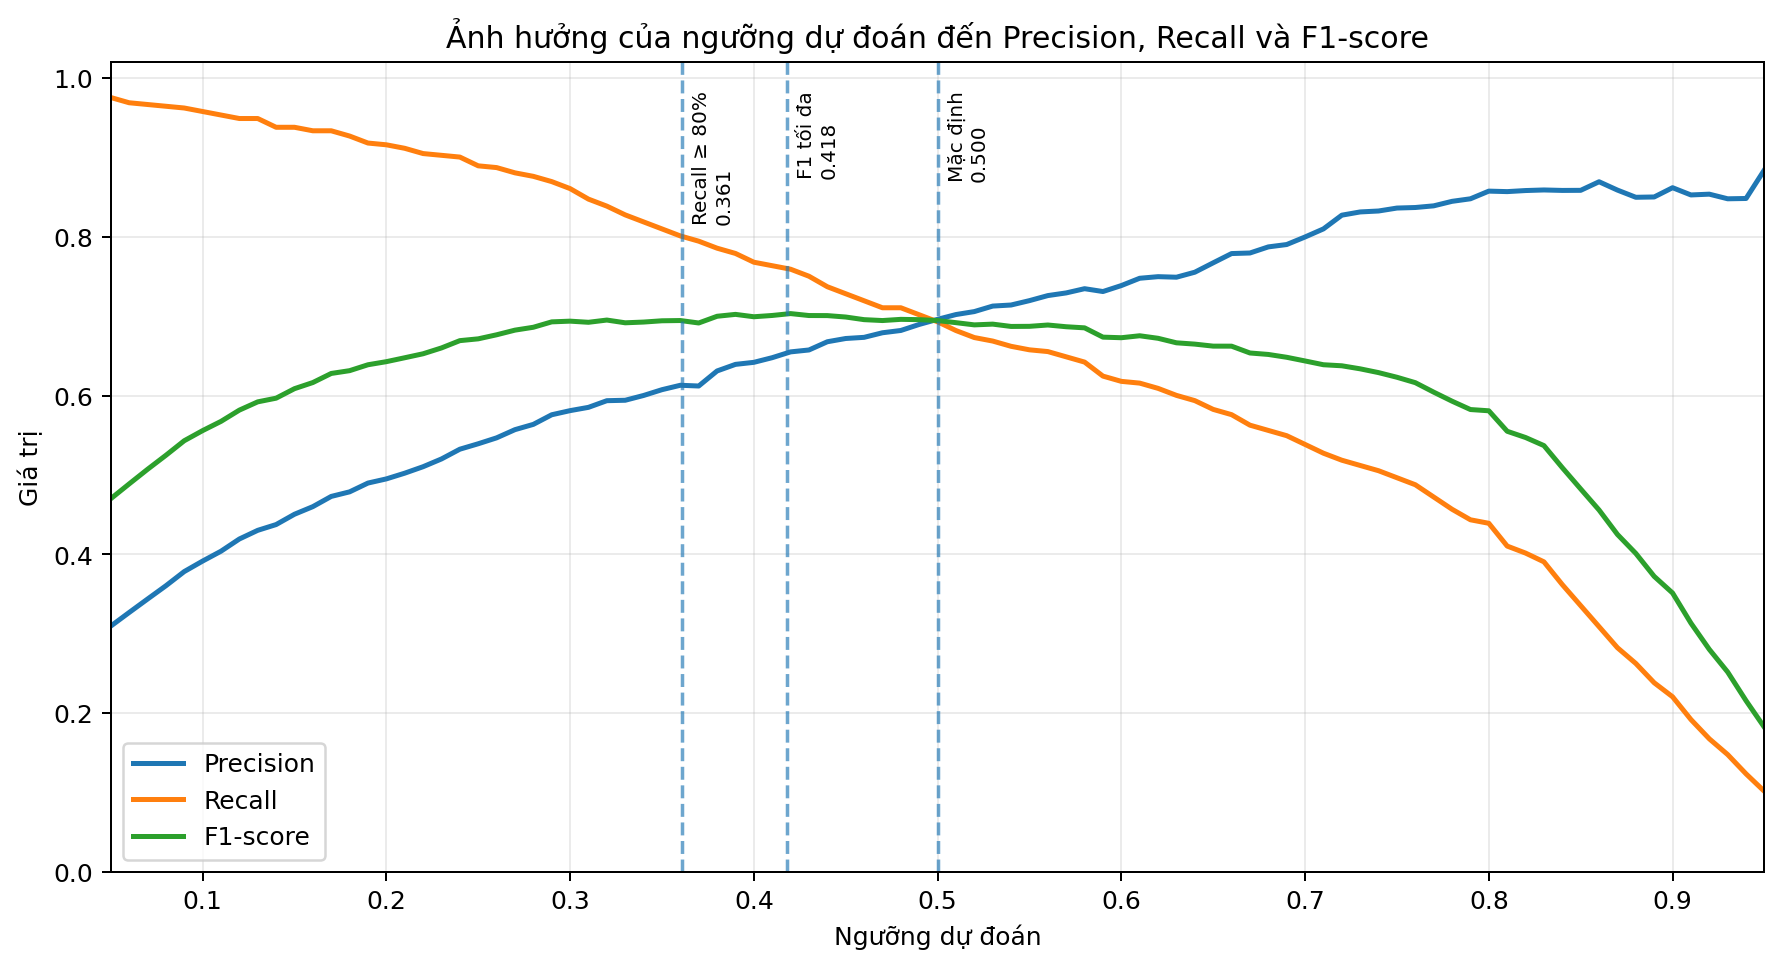

The file beside this chart, header and first rows:
Threshold, Precision, Recall, F1-score
0.05, 0.3097, 0.9757, 0.4702
0.06, 0.3269, 0.9691, 0.4889
0.07, 0.3438, 0.9669, 0.5072
0.08, 0.3606, 0.9647, 0.5249
0.09, 0.3785, 0.9625, 0.5433
0.1, 0.3917, 0.9581, 0.5561
0.11, 0.4041, 0.9536, 0.5677
0.12, 0.4195, 0.9492, 0.5819
0.13, 0.4304, 0.9492, 0.5923
0.14, 0.4377, 0.9382, 0.5969
0.15, 0.4507, 0.9382, 0.6089
0.16, 0.4603, 0.9338, 0.6166
0.17, 0.4732, 0.9338, 0.6281
0.18, 0.4789, 0.9272, 0.6316
0.19, 0.49, 0.9183, 0.639
0.2, 0.4952, 0.9161, 0.6429
0.21, 0.5024, 0.9117, 0.6478
0.22, 0.5106, 0.9051, 0.6529
0.23, 0.5204, 0.9029, 0.6602
0.24, 0.5326, 0.9007, 0.6694
0.25, 0.5395, 0.8896, 0.6717
0.26, 0.5469, 0.8874, 0.6768
0.27, 0.5573, 0.8808, 0.6826
0.28, 0.5639, 0.8764, 0.6863
0.29, 0.576, 0.8698, 0.6931
0.3, 0.5812, 0.8609, 0.694
0.31, 0.5854, 0.8477, 0.6925
0.32, 0.5938, 0.8389, 0.6953
0.33, 0.5943, 0.8278, 0.6919
0.34, 0.6003, 0.819, 0.6928
0.35, 0.6076, 0.8102, 0.6944
0.36, 0.6132, 0.8013, 0.6947
0.37, 0.6122, 0.7947, 0.6916
0.38, 0.6312, 0.7859, 0.7001
0.39, 0.6395, 0.7792, 0.7025
0.4, 0.6421, 0.7682, 0.6995
0.41, 0.6479, 0.7638, 0.7011
0.42, 0.6552, 0.7594, 0.7035
0.43, 0.6576, 0.7506, 0.701
0.44, 0.668, 0.7373, 0.7009
0.45, 0.6721, 0.7285, 0.6992
0.46, 0.6736, 0.7196, 0.6958
0.47, 0.6793, 0.7108, 0.6947
0.48, 0.6822, 0.7108, 0.6962
0.49, 0.6898, 0.702, 0.6958
0.5, 0.6962, 0.6932, 0.6947
0.51, 0.7023, 0.6821, 0.692
0.52, 0.706, 0.6733, 0.6893
0.53, 0.7129, 0.6689, 0.6902
0.54, 0.7143, 0.6623, 0.6873
0.55, 0.7198, 0.6578, 0.6874
0.56, 0.7262, 0.6556, 0.6891
0.57, 0.7295, 0.649, 0.6869
0.58, 0.7348, 0.6424, 0.6855
0.59, 0.7313, 0.6247, 0.6738
0.6, 0.7388, 0.6181, 0.6731
0.61, 0.748, 0.6159, 0.6755
0.62, 0.75, 0.6093, 0.6724
0.63, 0.7493, 0.6004, 0.6667
0.64, 0.7556, 0.5938, 0.665
... 31 more rows
